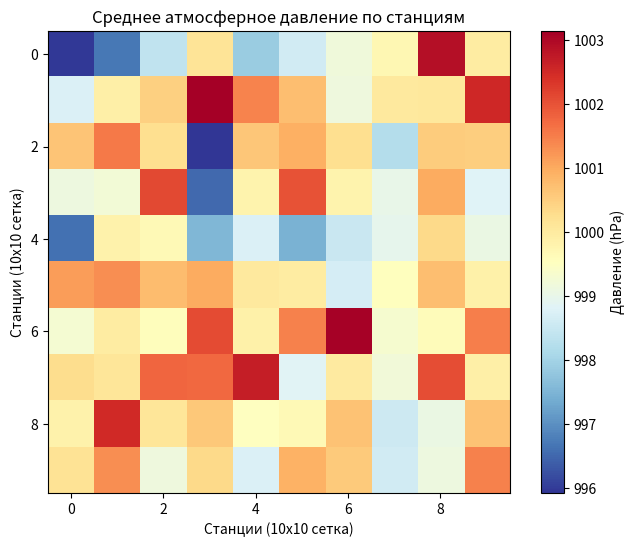
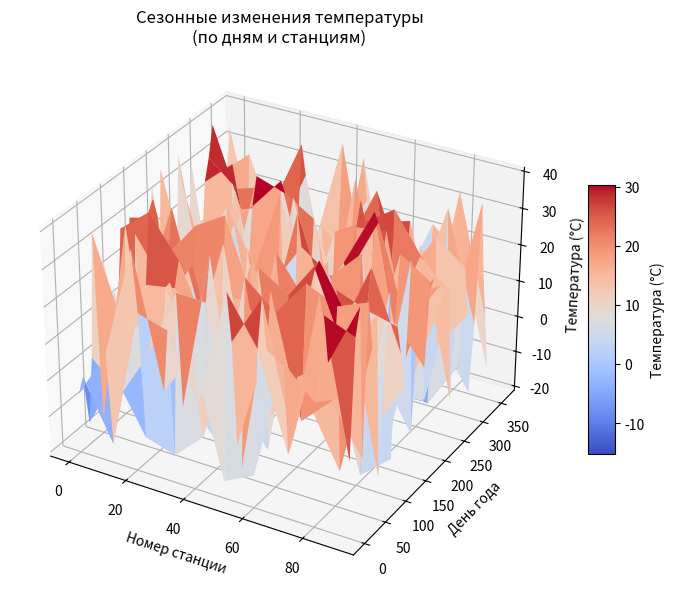

Source code (Python) for these figures, in order:
from datetime import datetime, timedelta

import numpy as np
import matplotlib.pyplot as plt

# 1
days = 365
stations = 100
parameters = 3

weather_data = np.zeros((days, stations, parameters))

weather_data[:, :, 0] = np.random.uniform(-20, 40, (days, stations))
weather_data[:, :, 1] = np.random.uniform(20, 90, (days, stations))
weather_data[:, :, 2] = np.random.uniform(950, 1050, (days, stations))

# 2
print("\n---2---")

mean_temperature = np.mean(weather_data[:, :, 0])
mean_humidity = np.mean(weather_data[:, :, 1])
mean_pressure = np.mean(weather_data[:, :, 2])

print(f"Средняя температура: {mean_temperature:.2f}°C")
print(f"Средняя влажность: {mean_humidity:.2f}%")
print(f"Среднее давление: {mean_pressure:.2f} hPa")

# 3
print("\n---3---")
max_temperature = np.max(weather_data[:, :, 0])
min_temperature = np.min(weather_data[:, :, 0])

temperature_extremes = (max_temperature, min_temperature)

print(f"максимальная температура: {max_temperature:.2f}°C")
print(f"минимальная температура: {min_temperature:.2f}°C")
print(f"кортеж: {temperature_extremes}")

# 4
print("\n---4---")

station_avg_pressure = np.mean(weather_data[:, :, 2], axis=0)

station_index = np.argmax(station_avg_pressure)

print(f"станция с наибольшим средним давлением: {station_index}")
print(f"среднее давление на этой станции: {station_avg_pressure[station_index]:.2f} hPa")

# 5
print("\n---5---")
threshold = 40
daily_avg_humidity = weather_data[:, :, 1].mean(axis=1)
low_humidity_days = np.where(daily_avg_humidity < threshold)[0]
print(f"дни с влажностью ниже {threshold}%: {low_humidity_days}")

# 6
print("\n---6---")

param_min = weather_data.min(axis=(0, 1))
param_max = weather_data.max(axis=(0, 1))

weather_norm = (weather_data - param_min) / (param_max - param_min)

# 7
print("\n---7---")

weather_flat = weather_data.reshape(-1, parameters)

correlation_matrix = np.corrcoef(weather_flat.T)

print(correlation_matrix)
print(f"  [0,1] = {correlation_matrix[0,1]:.3f}  -> температура vs влажность")
print(f"  [0,2] = {correlation_matrix[0,2]:.3f}  -> температура vs давление")
print(f"  [1,2] = {correlation_matrix[1,2]:.3f}  -> влажность vs давление")

# 8
print("\n---8---")

avg_hum = weather_data[:, :, 1].mean(axis=1)
avg_pres = weather_data[:, :, 2].mean(axis=1)
max_temp = weather_data[:, :, 0].max(axis=1)

special_days = np.where((avg_hum < 40) & (avg_pres > 1020) & (max_temp > 35))[0]

print(f"Дни со всеми условиями: {special_days}")
print(f"Количество: {len(special_days)}")

# 9
print("\n---9--- ВИЗУАЛИЗАЦИЯ")

# График 1: Тепловая карта среднего давления по станциям
plt.figure(1, figsize=(8, 6))
pressure_map = station_avg_pressure.reshape(10, 10)
plt.imshow(pressure_map, cmap='RdYlBu_r', aspect='equal')
plt.colorbar(label='Давление (hPa)')
plt.title('Среднее атмосферное давление по станциям')
plt.xlabel('Станции (10x10 сетка)')
plt.ylabel('Станции (10x10 сетка)')
plt.show()

fig = plt.figure(2, figsize=(10, 7))
ax = fig.add_subplot(111, projection='3d')

# Берем каждый 10-й день и каждую 10-ю станцию
day_indices = np.arange(0, days, 10)
station_indices = np.arange(0, stations, 10)

X, Y = np.meshgrid(station_indices, day_indices)
Z = weather_data[day_indices[:, np.newaxis], station_indices, 0]

surf = ax.plot_surface(X, Y, Z, cmap='coolwarm', edgecolor='none')
ax.set_xlabel('Номер станции')
ax.set_ylabel('День года')
ax.set_zlabel('Температура (°C)')
ax.set_title('Сезонные изменения температуры\n(по дням и станциям)')
fig.colorbar(surf, ax=ax, shrink=0.5, aspect=10, label='Температура (°C)')
plt.show()

# 10 - ПРЕОБРАЗОВАНИЕ В DATETIME И АНОМАЛИИ
print("\n---10--- ДАТЫ И АНОМАЛИИ")

# Создаем массив дат
start_date = datetime(2024, 1, 1)
dates = np.array([start_date + timedelta(days=i) for i in range(days)])

# Среднесуточная температура
daily_temp = weather_data[:, :, 0].mean(axis=1)

# Группируем по месяцам (1-12)
monthly_anomalies = []
for month in range(1, 13):
    month_mask = np.array([d.month == month for d in dates])
    month_temps = daily_temp[month_mask]

    if len(month_temps) > 0:
        month_mean = np.mean(month_temps)
        month_std = np.std(month_temps)

        # Аномалии: отклонение > 2 стандартных отклонений
        anomalies = month_temps[(month_temps > month_mean + 2 * month_std) |
                                (month_temps < month_mean - 2 * month_std)]

        print(f"Месяц {month}: среднее={month_mean:.1f}°C, стд={month_std:.1f}, аномалий={len(anomalies)}")
        monthly_anomalies.append(len(anomalies))

print(f"\nВсего аномальных дней: {sum(monthly_anomalies)}")
